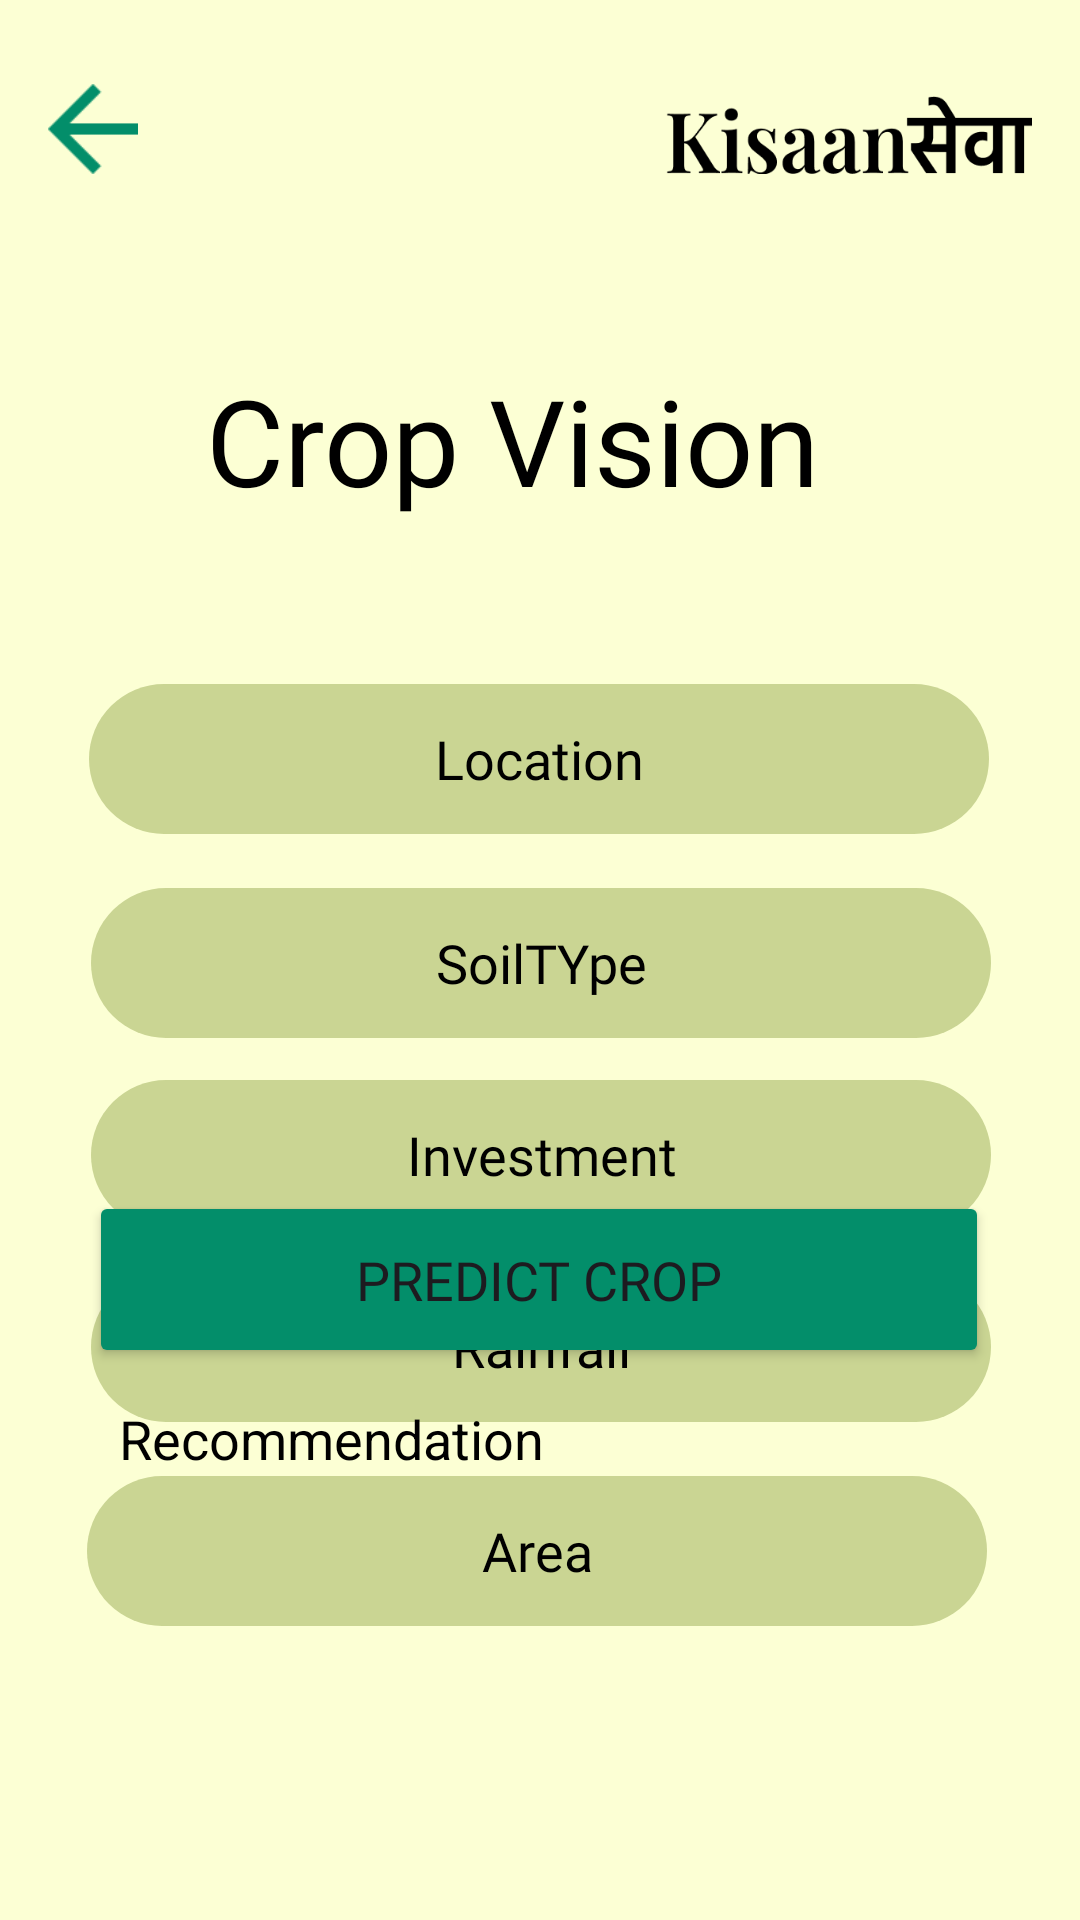

Layout XML and referenced resources for this Android screen:
<!-- AndroidManifest.xml: application theme Theme.KissanSeva -->
<!-- res/layout/activity_crop_prediction.xml -->
<?xml version="1.0" encoding="utf-8"?>
<androidx.constraintlayout.widget.ConstraintLayout xmlns:android="http://schemas.android.com/apk/res/android"
    xmlns:app="http://schemas.android.com/apk/res-auto"
    xmlns:tools="http://schemas.android.com/tools"
    android:layout_width="match_parent"
    android:layout_height="match_parent"
    tools:context=".CropPrediction"
    android:background="#fcffd4">

    <ImageButton
        android:id="@+id/imageButton1"
        android:layout_width="30dp"
        android:layout_height="30dp"
        android:layout_marginStart="16dp"
        android:layout_marginTop="28dp"
        android:background="@drawable/back"
        app:layout_constraintEnd_toStartOf="@+id/imageView1"
        app:layout_constraintHorizontal_bias="0.0"
        app:layout_constraintStart_toStartOf="parent"
        app:layout_constraintTop_toTopOf="parent" />

    <ImageView
        android:id="@+id/imageView1"
        android:layout_width="122dp"
        android:layout_height="26dp"
        android:layout_marginTop="32dp"
        android:layout_marginEnd="16dp"
        android:background="@drawable/logo"
        app:layout_constraintEnd_toEndOf="parent"
        app:layout_constraintTop_toTopOf="parent" />

    <TextView
        android:id="@+id/textView1"
        android:layout_width="222dp"
        android:layout_height="62dp"
        android:layout_marginTop="120dp"
        android:fontFamily="@font/pfds"
        android:text="Crop Vision"
        android:textColor="@color/black"
        android:textSize="40dp"
        app:layout_constraintEnd_toEndOf="parent"
        app:layout_constraintHorizontal_bias="0.497"
        app:layout_constraintStart_toStartOf="parent"
        app:layout_constraintTop_toTopOf="parent" />

    <EditText
        android:id="@+id/location"
        android:layout_width="300dp"
        android:layout_height="50dp"
        android:layout_marginTop="228dp"
        android:background="@drawable/edit_text"
        android:fontFamily="@font/pfds"
        android:hint="Location"
        android:textAlignment="center"
        android:textColor="@color/black"
        android:textColorHint="@color/black"
        android:textSize="18dp"
        app:layout_constraintEnd_toEndOf="parent"
        app:layout_constraintHorizontal_bias="0.494"
        app:layout_constraintStart_toStartOf="parent"
        app:layout_constraintTop_toTopOf="parent" />

    <EditText
        android:id="@+id/soilType"
        android:layout_width="300dp"
        android:layout_height="50dp"
        android:layout_marginTop="296dp"
        android:background="@drawable/edit_text"
        android:fontFamily="@font/pfds"
        android:hint="SoilTYpe"
        android:textAlignment="center"
        android:textColor="@color/black"
        android:textColorHint="@color/black"
        android:textSize="18dp"
        app:layout_constraintEnd_toEndOf="parent"
        app:layout_constraintHorizontal_bias="0.505"
        app:layout_constraintStart_toStartOf="parent"
        app:layout_constraintTop_toTopOf="parent" />

    <EditText
        android:id="@+id/rainfall"
        android:layout_width="300dp"
        android:layout_height="50dp"
        android:layout_marginTop="424dp"
        android:background="@drawable/edit_text"
        android:fontFamily="@font/pfds"
        android:hint="Rainfall"
        android:textAlignment="center"
        android:textColor="@color/black"
        android:textColorHint="@color/black"
        android:textSize="18dp"
        app:layout_constraintEnd_toEndOf="parent"
        app:layout_constraintHorizontal_bias="0.505"
        app:layout_constraintStart_toStartOf="parent"
        app:layout_constraintTop_toTopOf="parent" />

    <EditText
        android:id="@+id/area"
        android:layout_width="300dp"
        android:layout_height="50dp"
        android:layout_marginTop="492dp"
        android:background="@drawable/edit_text"
        android:fontFamily="@font/pfds"
        android:hint="Area"
        android:textAlignment="center"
        android:textColor="@color/black"
        android:textColorHint="@color/black"
        android:textSize="18dp"
        app:layout_constraintEnd_toEndOf="parent"
        app:layout_constraintHorizontal_bias="0.483"
        app:layout_constraintStart_toStartOf="parent"
        app:layout_constraintTop_toTopOf="parent" />

    <EditText
        android:id="@+id/investment"
        android:layout_width="300dp"
        android:layout_height="50dp"
        android:layout_marginTop="360dp"
        android:background="@drawable/edit_text"
        android:fontFamily="@font/pfds"
        android:hint="Investment"
        android:textAlignment="center"
        android:textColor="@color/black"
        android:textColorHint="@color/black"
        android:textSize="18dp"
        app:layout_constraintEnd_toEndOf="parent"
        app:layout_constraintHorizontal_bias="0.505"
        app:layout_constraintStart_toStartOf="parent"
        app:layout_constraintTop_toTopOf="parent" />

    <Button
        android:id="@+id/predict"
        android:layout_width="300dp"
        android:layout_height="59dp"
        android:layout_marginBottom="184dp"
        android:fontFamily="@font/pfdb"
        android:text="Predict Crop"
        android:textSize="18sp"
        app:layout_constraintBottom_toBottomOf="parent"
        app:layout_constraintEnd_toEndOf="parent"
        app:layout_constraintHorizontal_bias="0.494"
        app:layout_constraintStart_toStartOf="parent"
        android:backgroundTint="#038e6a"/>

    <TextView
        android:id="@+id/recommendation"
        android:layout_width="281dp"
        android:layout_height="158dp"
        android:text="Recommendation"
        android:textColor="@color/black"
        android:textSize="18sp"
        app:layout_constraintBottom_toBottomOf="parent"
        app:layout_constraintEnd_toEndOf="parent"
        app:layout_constraintStart_toStartOf="parent"
        app:layout_constraintTop_toBottomOf="@+id/predict"
        app:layout_constraintVertical_bias="0.434" />
</androidx.constraintlayout.widget.ConstraintLayout>
<!-- resources referenced by this layout -->
<resources>
  <!-- drawable back: png bitmap (drawable, 640 bytes) -->
  <!-- drawable edit_text (drawable) -->
  <?xml version="1.0" encoding="utf-8"?>
  <shape xmlns:android="http://schemas.android.com/apk/res/android">
      <solid android:color="#CAD593" />
      <corners android:radius="30dp"/>
  </shape>
  <!-- drawable logo: png bitmap (drawable, 5438 bytes) -->
  <style name="Theme.KissanSeva" parent="Base.Theme.KissanSeva" />
  <style name="Base.Theme.KissanSeva" parent="Theme.Material3.DayNight.NoActionBar">
          
          
      </style>
  <!-- not gathered from this repository: default colours our renderer supplied (Android Studio template values) -->
  <color name="black">#FF000000</color>
</resources>
